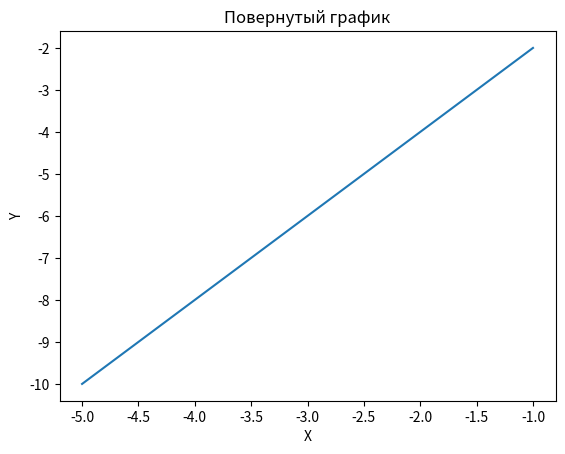

Write Python code to recreate this figure.
import numpy as np
import matplotlib.pyplot as plt

# Ваши исходные данные
x = np.array([1, 2, 3, 4, 5])
y = np.array([2, 4, 6, 8, 10])

# Угол поворота в радианах
angle = np.pi

# Матрица поворота
rotation_matrix = np.array([[np.cos(angle), -np.sin(angle)],
                            [np.sin(angle), np.cos(angle)]])

# Применение поворота к массиву точек
rotated_points = np.dot(rotation_matrix, np.vstack((x, y)))

# Извлечение повернутых координат
rotated_x = rotated_points[0, :]
rotated_y = rotated_points[1, :]

# Построение повернутого графика
plt.plot(rotated_x, rotated_y)
plt.xlabel('X')
plt.ylabel('Y')
plt.title('Повернутый график')
plt.show()